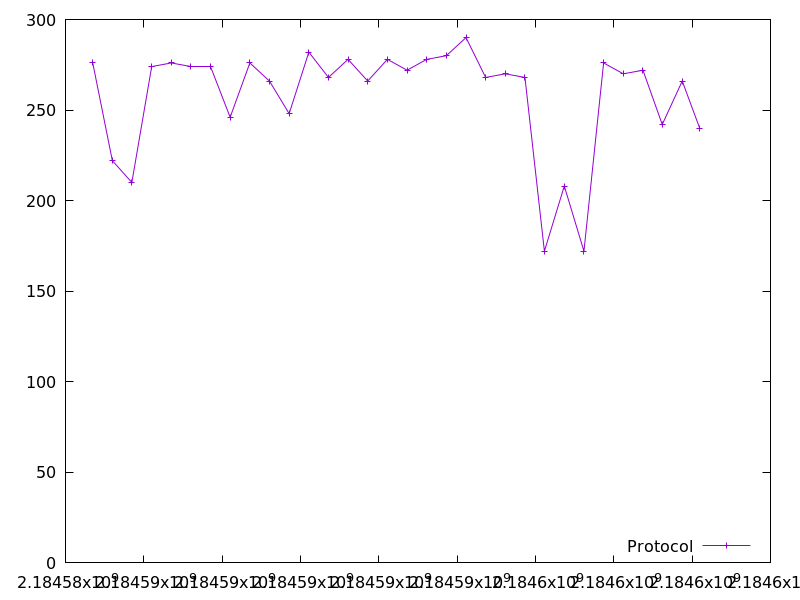

Source data for this figure (header and first rows):
2184584695.2343926, 276.0
2184585196, 222.0
2184585694, 210.0
2184586201, 274.0
2184586701, 276.0
2184587201, 274.0
2184587703, 274.0
2184588204, 246.0
2184588707, 276.0
2184589207, 266.0
2184589711, 248.0
2184590213, 282.0
2184590714, 268.0
2184591215, 278.0
2184591716, 266.0
2184592219, 278.0
2184592722, 272.0
2184593223, 278.0
2184593725, 280.0
2184594226, 290.0
2184594728, 268.0
2184595229, 270.0
2184595732, 268.0
2184596229, 172.0
2184596736, 208.0
2184597237, 172.0
2184597739, 276.0
2184598242, 270.0
2184598744, 272.0
2184599237, 242.0
2184599748, 266.0
2184600193, 240.0
